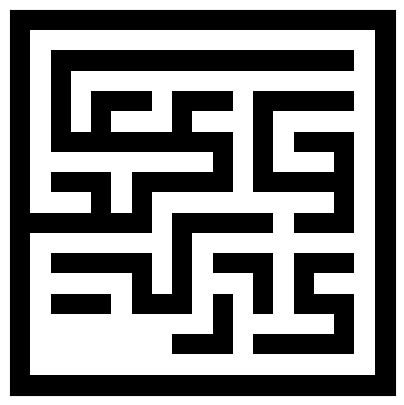

Generate this figure with matplotlib:
from __future__ import absolute_import
from __future__ import division
from __future__ import print_function

import matplotlib.pyplot as plt
import numpy as np

# https://en.wikipedia.org/wiki/Maze_generation_algorithm#Python_code_example
def maze(width, height, np_random, complexity=.5, density=.5):
    # Only odd shapes
    shape = ((height // 2) * 2 + 1, (width // 2) * 2 + 1)
    # Adjust complexity and density relative to maze size
    complexity = int(complexity * (5 * (shape[0] + shape[1])))
    density    = int(density * ((shape[0] // 2) * (shape[1] // 2)))
    # Build actual maze
    Z = np.zeros(shape, dtype=np.bool)
    # Fill borders
    Z[0, :] = Z[-1, :] = 1
    Z[:, 0] = Z[:, -1] = 1
    # Make aisles
    for i in range(density):
        x, y = np_random.randint(0, shape[1] // 2) * 2, np_random.randint(0, shape[0] // 2) * 2
        Z[y, x] = 1
        for j in range(complexity):
            neighbours = []
            if x > 1:             neighbours.append((y, x - 2))
            if x < shape[1] - 2:  neighbours.append((y, x + 2))
            if y > 1:             neighbours.append((y - 2, x))
            if y < shape[0] - 2:  neighbours.append((y + 2, x))
            if len(neighbours):
                y_, x_ = neighbours[np_random.randint(0, len(neighbours) - 1)]
                if Z[y_, x_] == 0:
                    Z[y_, x_] = 1
                    Z[y_ + (y - y_) // 2, x_ + (x - x_) // 2] = 1
                    x, y = x_, y_
    return Z


if __name__ == '__main__':
    plt.figure(figsize=(5, 5))
    plt.imshow(maze(19, 19, np.random), cmap=plt.cm.binary, interpolation='nearest')
    plt.xticks([]), plt.yticks([])
    plt.show()
